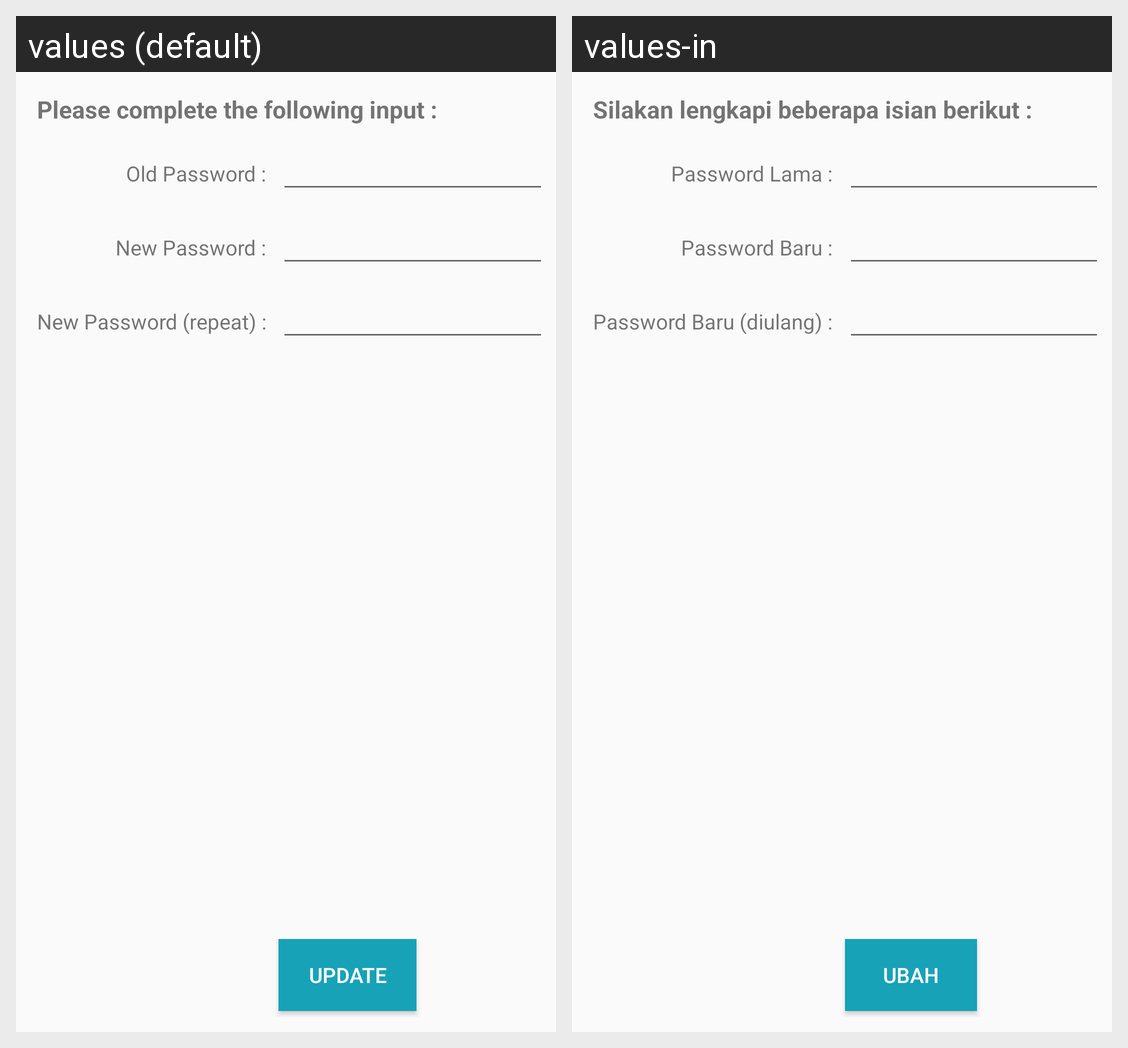

This grid shows one Android layout under two languages. Give, for every string resource on the screen, its name, the default text and each shown locale's text.
Android screen res/layout/fragment_profile_tab2.xml rendered under 2 locales, left to right: values (default), values-in. Device: Nexus 5 (rendered at 1080×1920; each locale shown at half size, 540×960, under a caption strip naming it); theme AppTheme.
Strings drawn on this screen, with the default value and each locale's value (text and hints the layout hard-codes, and strings that could not be matched under every locale, appear in the picture but are not listed):

txt_form_requirement
  values: Please complete the following input :
  values-in: Silakan lengkapi beberapa isian berikut :

label_old_password
  values: Old Password :
  values-in: Password Lama :

label_new_password
  values: New Password :
  values-in: Password Baru :

label_new_password_confirm
  values: New Password (repeat) :
  values-in: Password Baru (diulang) :

update
  values: Update
  values-in: Ubah
